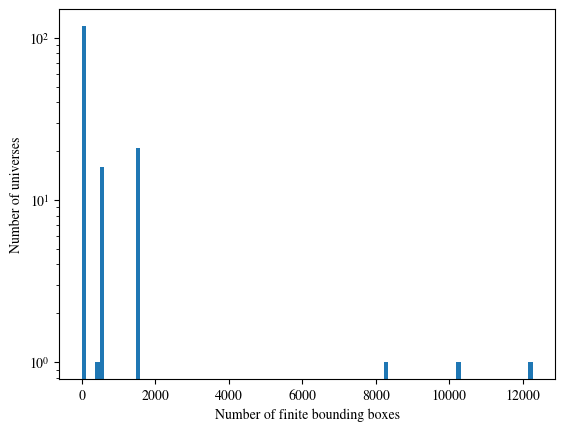

Generate this figure with matplotlib:
import matplotlib as mpl
import matplotlib.pyplot as plt

# Times font everywhere
mpl.rcParams["font.family"] = "serif"
mpl.rcParams["font.serif"] = ["Times New Roman", "Times", "Nimbus Roman", "DejaVu Serif"]
mpl.rcParams["mathtext.fontset"] = "stix"

# Data taken from the bih_metadata section 
num_finite_bboxes = [
534, 1, 416, 17, 16, 16, 6, 9, 9, 64, 3, 15,
1536, 1536, 1536, 1536, 1536, 1536, 1536, 1536, 1536, 1536, 1536, 1536, 1536,
1536, 1536, 1536, 1536, 1536, 1536, 1536, 1536, 2, 2, 0, 0, 1, 1, 1, 1, 1, 2,
2, 0, 0, 9, 30, 7, 7, 30, 7, 4, 4, 4, 4, 4, 4, 4, 4, 4, 4, 4, 4, 4, 4, 4, 4, 4,
4, 4, 4, 4, 4, 4, 4, 4, 4, 4, 4, 4, 4, 4, 4, 2, 5, 5, 12276, 10216, 8248, 512,
512, 512, 512, 512, 512, 512, 512, 512, 512, 512, 512, 512, 512, 512, 2, 2, 2,
2, 2, 2, 2, 2, 2, 2, 2, 2, 2, 2, 2, 2, 2, 2, 2, 2, 2, 0, 0, 0, 0, 9, 9, 8, 8,
8, 1, 1, 2, 2, 2, 2, 2, 2, 2, 2, 2, 2, 2, 2, 2, 2, 2, 2, 2, 2, 2, 30, 7, 7]

num_infinite_bboxes = [
15, 1, 13, 0, 0, 0, 0, 0, 0, 0, 0, 0, 0, 0, 0, 0, 0, 0, 0, 0, 0, 0,
0, 0, 0, 0, 0, 0, 0, 0, 0, 0, 0, 1, 1, 8, 8, 1, 1, 1, 1, 1, 1, 1, 8, 8, 1, 0,
0, 0, 0, 0, 0, 0, 0, 0, 0, 0, 0, 0, 0, 0, 0, 0, 0, 0, 0, 0, 0, 0, 0, 0, 0, 0,
0, 0, 0, 0, 0, 0, 0, 0, 0, 0, 1, 0, 0, 0, 0, 0, 0, 0, 0, 0, 0, 0, 0, 0, 0, 0,
0, 0, 0, 0, 0, 1, 1, 1, 1, 1, 1, 1, 1, 1, 1, 1, 1, 1, 1, 1, 1, 1, 1, 1, 1, 1,
96, 32, 32, 96, 0, 0, 0, 0, 0, 1, 1, 1, 1, 1, 1, 1, 1, 1, 1, 1, 1, 1, 1, 1, 1,
1, 1, 1, 1, 1, 0, 0, 0]


fig, ax = plt.subplots()

ax.hist(num_finite_bboxes, bins=100) 
ax.set_xlabel("Number of finite bounding boxes")
ax.set_ylabel("Number of universes")

ax.set_yscale("log")

plt.savefig("num_bboxes.pdf", bbox_inches="tight")
